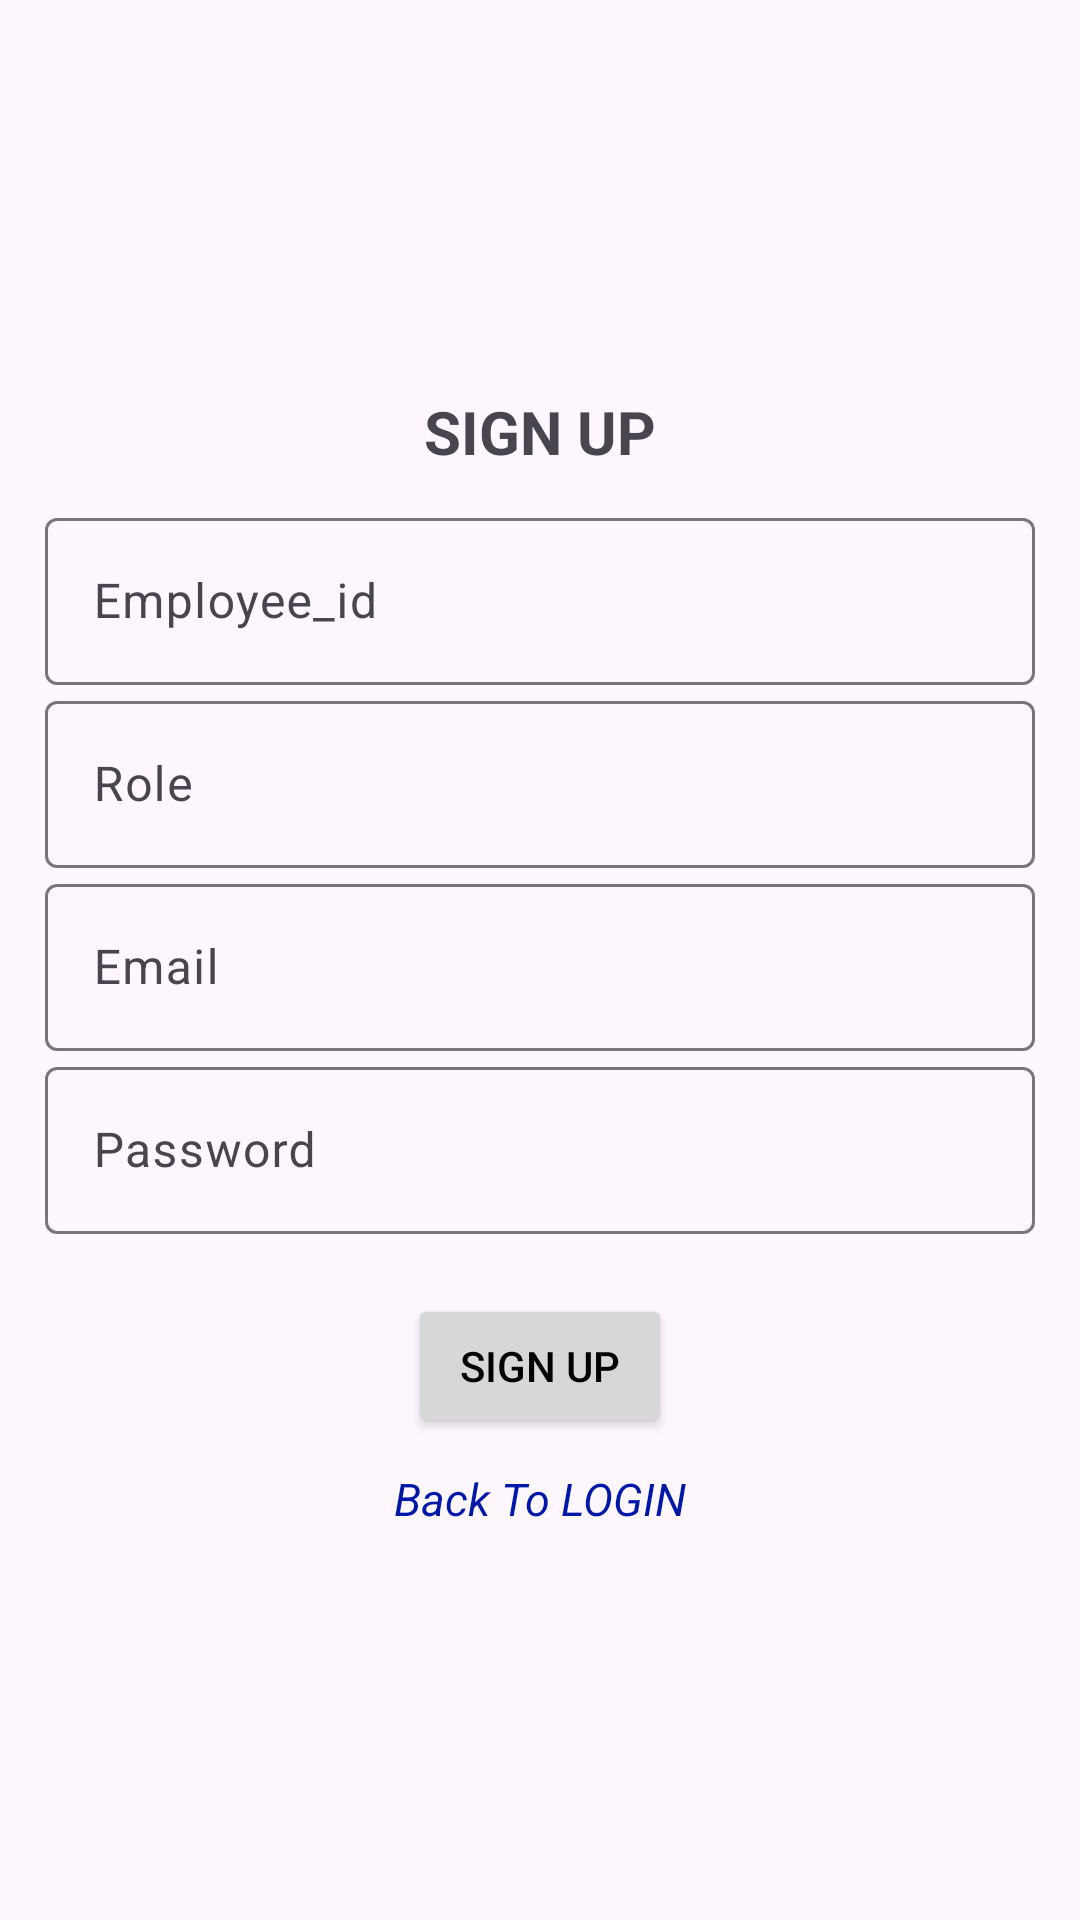

This screen was rendered from an Android layout file. Write that file and the resources it references.
<!-- AndroidManifest.xml: application theme Theme.ProjectDemo -->
<!-- res/layout/activity_register1.xml -->
<?xml version="1.0" encoding="utf-8"?>
<LinearLayout xmlns:android="http://schemas.android.com/apk/res/android"
    xmlns:app="http://schemas.android.com/apk/res-auto"
    xmlns:tools="http://schemas.android.com/tools"
    android:layout_width="match_parent"
    android:layout_height="match_parent"
    android:gravity="center"
    android:orientation="vertical"
    android:padding="15dp"
    tools:context=".RegisterActivity_1">

    <TextView
        android:text="@string/sign_up"
        android:textSize="20sp"
        android:gravity="center"
        android:textStyle="bold"
        android:layout_marginBottom="10dp"
        android:layout_width="match_parent"
        android:layout_height="wrap_content" />

    <com.google.android.material.textfield.TextInputLayout
        android:layout_width="match_parent"
        android:layout_height="wrap_content">
        <com.google.android.material.textfield.TextInputEditText
            android:id="@+id/emp_id"
            android:hint="@string/employee_id"
            android:layout_marginTop="10dp"
            android:layout_width="match_parent"
            android:layout_height="wrap_content" />
    </com.google.android.material.textfield.TextInputLayout>

    <com.google.android.material.textfield.TextInputLayout
        android:layout_width="match_parent"
        android:layout_height="wrap_content">
        <com.google.android.material.textfield.TextInputEditText
            android:id="@+id/role"
            android:hint="@string/role"
            android:layout_marginTop="10dp"
            android:layout_width="match_parent"
            android:layout_height="wrap_content" />
    </com.google.android.material.textfield.TextInputLayout>

    <com.google.android.material.textfield.TextInputLayout
        android:layout_width="match_parent"
        android:layout_height="wrap_content">
        <com.google.android.material.textfield.TextInputEditText
            android:id="@+id/email"
            android:hint="@string/email"
            android:layout_marginTop="10dp"
            android:layout_width="match_parent"
            android:layout_height="wrap_content" />
    </com.google.android.material.textfield.TextInputLayout>

    <com.google.android.material.textfield.TextInputLayout
        android:layout_width="match_parent"
        android:layout_height="wrap_content">
        <com.google.android.material.textfield.TextInputEditText
            android:id="@+id/password"
            android:hint="@string/password"
            android:layout_marginTop="10dp"
            android:layout_width="match_parent"
            android:layout_height="wrap_content" />
    </com.google.android.material.textfield.TextInputLayout>


    <ProgressBar
        android:id="@+id/progressbar"
        android:visibility="gone"
        android:layout_width="wrap_content"
        android:layout_height="wrap_content" />

    <Button
        android:id="@+id/register"
        android:text="@string/sign_up"
        android:layout_marginTop="20dp"
        android:layout_width="wrap_content"
        android:layout_height="wrap_content" />

    <TextView
        android:id="@+id/loginow"
        android:text="@string/back_to_login"
        android:textColor="@color/Blue"
        android:textStyle="italic"
        android:layout_marginTop="10dp"
        android:textSize="15sp"
        android:gravity="center"
        android:layout_width="match_parent"
        android:layout_height="wrap_content" />

</LinearLayout>
<!-- resources referenced by this layout -->
<resources>
  <color name="Blue">#0018a8</color>
  <string name="back_to_login">Back To LOGIN</string>
  <string name="email">Email</string>
  <string name="employee_id">Employee_id</string>
  <string name="password">Password</string>
  <string name="role">Role</string>
  <string name="sign_up">SIGN UP</string>
  <style name="Theme.ProjectDemo" parent="Base.Theme.ProjectDemo" />
  <style name="Base.Theme.ProjectDemo" parent="Theme.Material3.Light.NoActionBar">
          <item name="colorPrimary">@color/black</item>
          <item name="colorPrimaryVariant">@color/white</item>
          <item name="android:textColorPrimary">@color/black</item>
          <item name="android:statusBarColor">@color/Aqua</item>
      </style>
  <color name="black">#FF000000</color>
  <color name="white">#FFFFFFFF</color>
  <color name="Aqua">#00ffff</color>
</resources>
